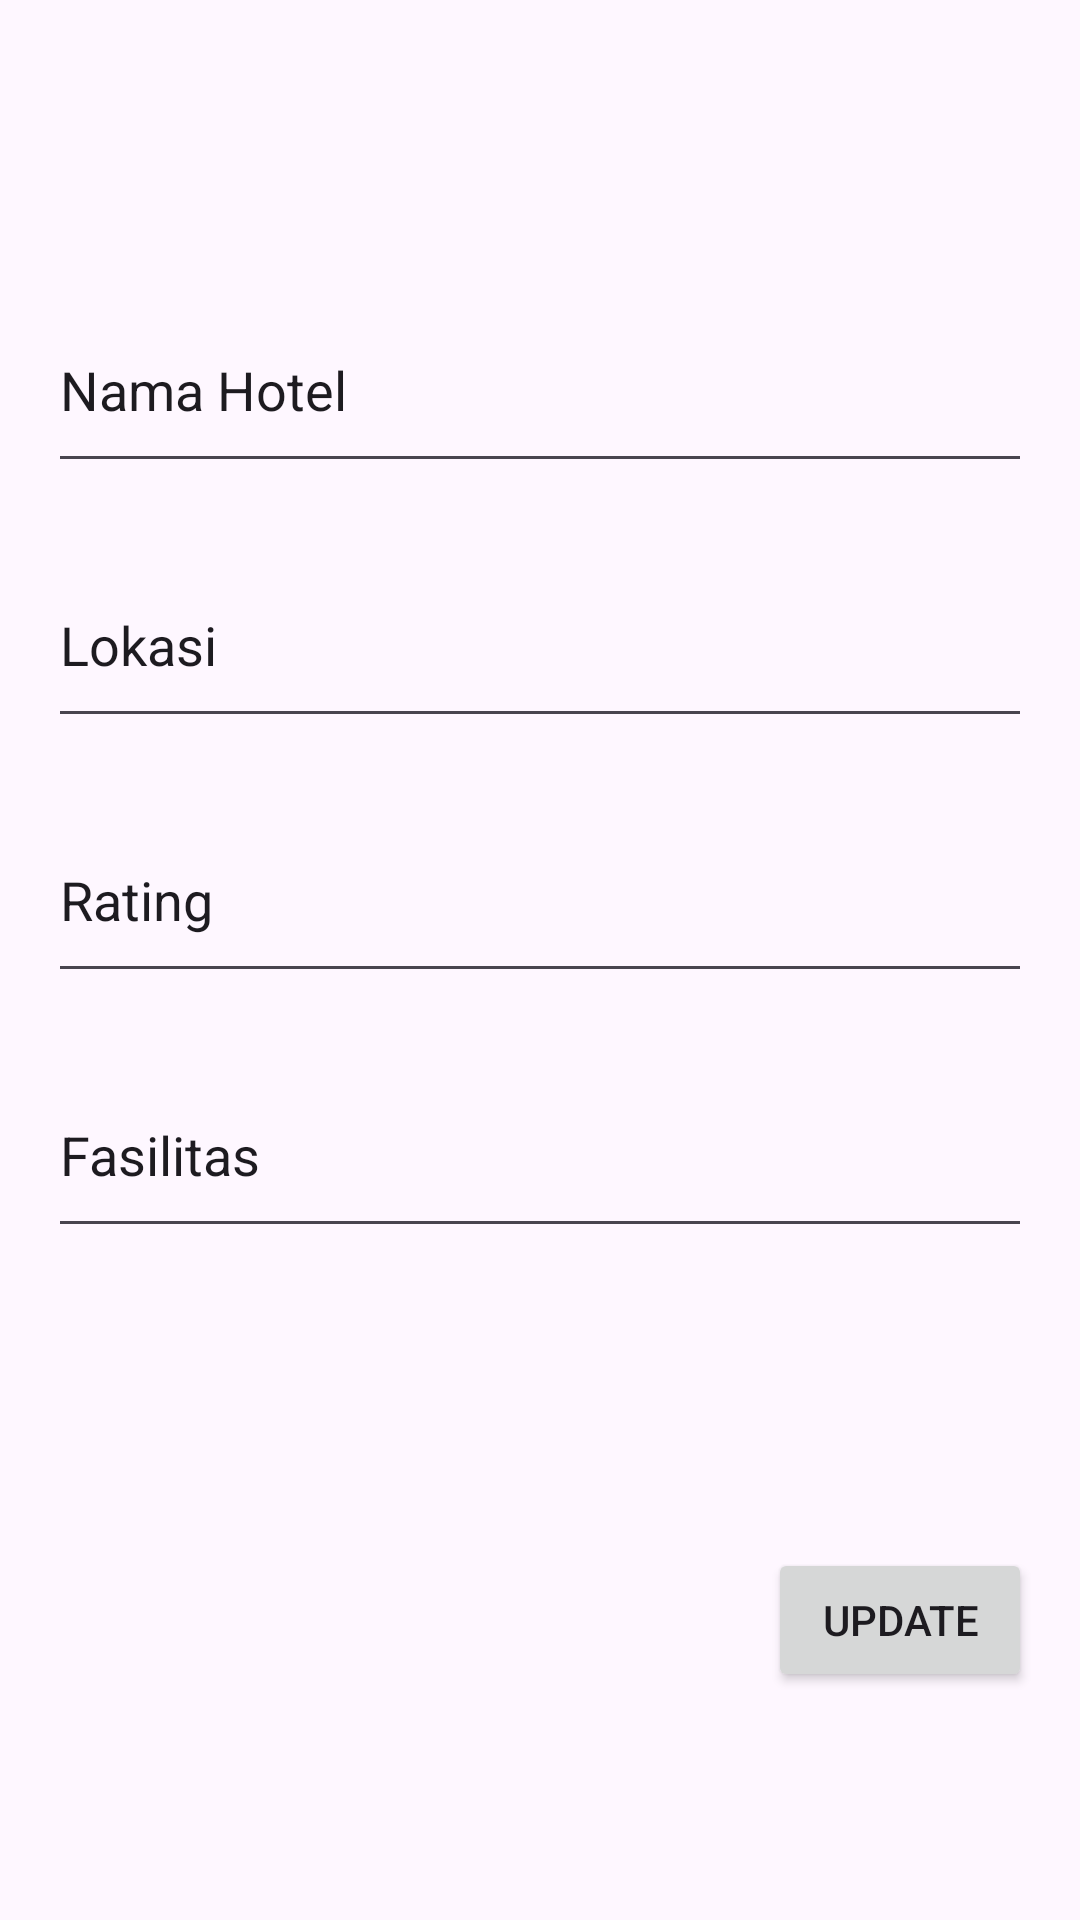

Here is an Android app screen rendered from its layout file. Give the layout XML and the strings, colors and styles it references.
<!-- AndroidManifest.xml: application theme Theme.AdvWeek6_160421034 -->
<!-- res/layout/fragment_hotel_list.xml -->
<?xml version="1.0" encoding="utf-8"?>
<FrameLayout xmlns:android="http://schemas.android.com/apk/res/android"
    xmlns:app="http://schemas.android.com/apk/res-auto"
    xmlns:tools="http://schemas.android.com/tools"
    android:layout_width="match_parent"
    android:layout_height="match_parent"
    tools:context=".view.HotelListFragment">

    <androidx.constraintlayout.widget.ConstraintLayout
        android:layout_width="match_parent"
        android:layout_height="match_parent">

        <ImageView
            android:id="@+id/imageView5"
            android:layout_width="wrap_content"
            android:layout_height="wrap_content"
            android:layout_marginTop="56dp"
            android:src="@drawable/ic_launcher_foreground"
            app:layout_constraintEnd_toEndOf="parent"
            app:layout_constraintHorizontal_bias="0.498"
            app:layout_constraintStart_toStartOf="parent"
            app:layout_constraintTop_toTopOf="parent" />

        <EditText
            android:id="@+id/txtNamaHotel"
            android:layout_width="0dp"
            android:layout_height="65dp"
            android:layout_marginStart="16dp"
            android:layout_marginTop="40dp"
            android:layout_marginEnd="16dp"
            android:ems="10"
            android:inputType="text"
            android:text="Nama Hotel"
            app:layout_constraintEnd_toEndOf="parent"
            app:layout_constraintHorizontal_bias="0.497"
            app:layout_constraintStart_toStartOf="parent"
            app:layout_constraintTop_toBottomOf="@+id/imageView5" />

        <EditText
            android:id="@+id/txtLokasi"
            android:layout_width="0dp"
            android:layout_height="65dp"
            android:layout_marginStart="16dp"
            android:layout_marginTop="20dp"
            android:layout_marginEnd="16dp"
            android:ems="10"
            android:inputType="text"
            android:text="Lokasi"
            app:layout_constraintEnd_toEndOf="parent"
            app:layout_constraintHorizontal_bias="0.497"
            app:layout_constraintStart_toStartOf="parent"
            app:layout_constraintTop_toBottomOf="@+id/txtNamaHotel" />

        <EditText
            android:id="@+id/txtRating"
            android:layout_width="0dp"
            android:layout_height="65dp"
            android:layout_marginStart="16dp"
            android:layout_marginTop="20dp"
            android:layout_marginEnd="16dp"
            android:ems="10"
            android:inputType="text"
            android:text="Rating"
            app:layout_constraintEnd_toEndOf="parent"
            app:layout_constraintHorizontal_bias="0.497"
            app:layout_constraintStart_toStartOf="parent"
            app:layout_constraintTop_toBottomOf="@+id/txtLokasi" />

        <EditText
            android:id="@+id/txtFasilitas"
            android:layout_width="0dp"
            android:layout_height="65dp"
            android:layout_marginStart="16dp"
            android:layout_marginTop="20dp"
            android:layout_marginEnd="16dp"
            android:ems="10"
            android:inputType="text"
            android:text="Fasilitas"
            app:layout_constraintEnd_toEndOf="parent"
            app:layout_constraintStart_toStartOf="parent"
            app:layout_constraintTop_toBottomOf="@+id/txtRating" />

        <Button
            android:id="@+id/btnUpdate"
            android:layout_width="wrap_content"
            android:layout_height="wrap_content"
            android:layout_marginEnd="16dp"
            android:layout_marginBottom="76dp"
            android:text="UPDATE"
            app:layout_constraintBottom_toBottomOf="parent"
            app:layout_constraintEnd_toEndOf="parent" />

    </androidx.constraintlayout.widget.ConstraintLayout>

</FrameLayout>
<!-- resources referenced by this layout -->
<resources>
  <style name="Theme.AdvWeek6_160421034" parent="Theme.Material3.DayNight">
          
          <item name="colorPrimary">@color/purple_500</item>
          <item name="colorPrimaryVariant">@color/purple_700</item>
          <item name="colorOnPrimary">@color/white</item>
          
          <item name="colorSecondary">@color/teal_200</item>
          <item name="colorSecondaryVariant">@color/teal_700</item>
          <item name="colorOnSecondary">@color/black</item>
          
          <item name="android:statusBarColor">?attr/colorPrimaryVariant</item>
          
      </style>
  <!-- not gathered from this repository: default colours our renderer supplied (Android Studio template values) -->
  <color name="purple_500">#FF6200EE</color>
  <color name="purple_700">#FF3700B3</color>
  <color name="teal_200">#FF03DAC5</color>
  <color name="teal_700">#FF018786</color>
  <color name="black">#FF000000</color>
  <color name="white">#FFFFFFFF</color>
</resources>
